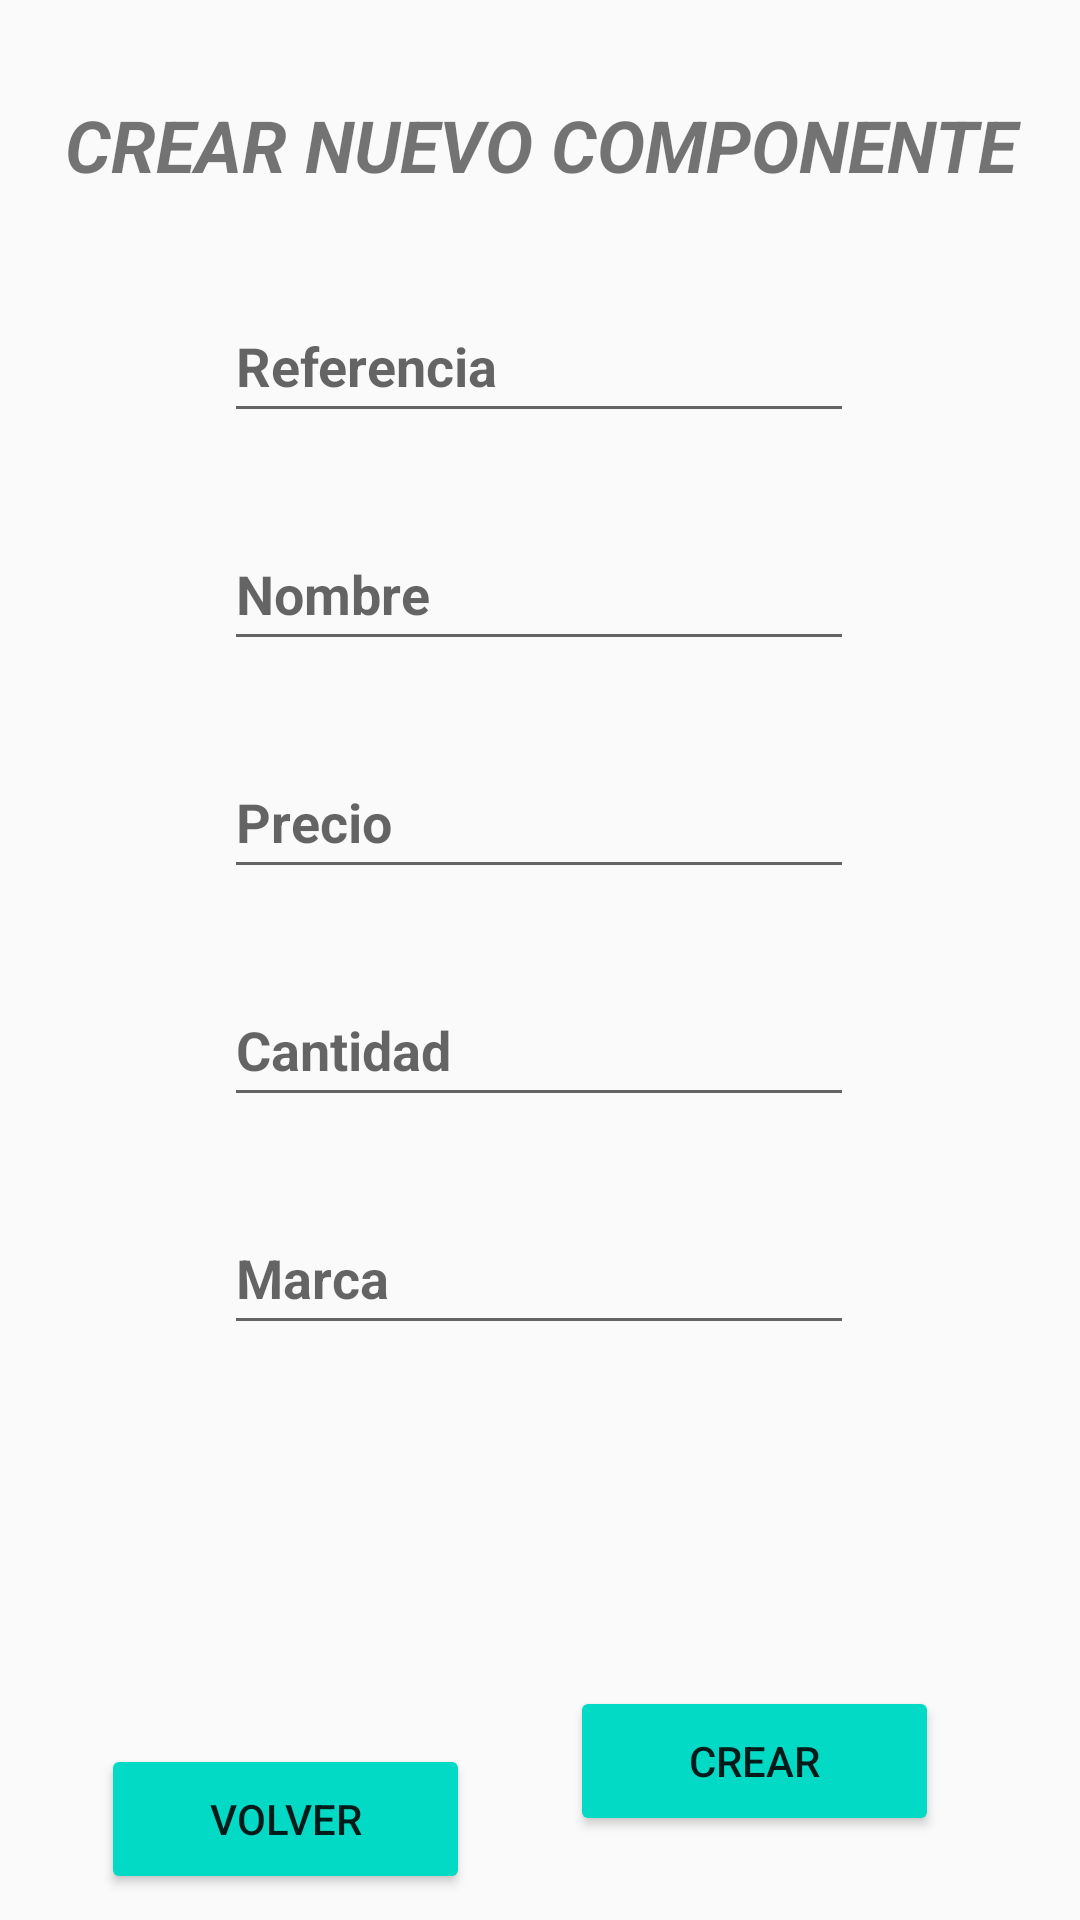

Layout XML and referenced resources for this Android screen:
<!-- AndroidManifest.xml: application theme Theme.TFG_JoseAngel -->
<!-- res/layout/activity_nuevo_producto.xml -->
<?xml version="1.0" encoding="utf-8"?>
<androidx.constraintlayout.widget.ConstraintLayout xmlns:android="http://schemas.android.com/apk/res/android"
    xmlns:app="http://schemas.android.com/apk/res-auto"
    xmlns:tools="http://schemas.android.com/tools"
    android:layout_width="match_parent"
    android:layout_height="match_parent"
    tools:context=".nuevo_producto">

    <ImageView
        android:layout_width="match_parent"
        android:layout_height="match_parent"
        android:alpha="0.9"
        android:scaleType="centerCrop"
        android:src="@drawable/estesi" />

    <EditText
        android:id="@+id/edt_numSerieC"
        android:layout_width="wrap_content"
        android:layout_height="wrap_content"
        android:layout_marginTop="32dp"
        android:autofillHints=""
        android:ems="10"
        android:hint="@string/referencia"
        android:inputType="textPersonName"
        android:minHeight="48dp"
        android:textStyle="bold"
        app:layout_constraintEnd_toEndOf="parent"
        app:layout_constraintHorizontal_bias="0.497"
        app:layout_constraintStart_toStartOf="parent"
        app:layout_constraintTop_toBottomOf="@+id/textView3" />

    <EditText
        android:id="@+id/edt_nombreProdC"
        android:layout_width="wrap_content"
        android:layout_height="wrap_content"
        android:layout_marginTop="28dp"
        android:autofillHints=""
        android:ems="10"
        android:hint="@string/nombreprod"
        android:inputType="textPersonName"
        android:minHeight="48dp"
        android:textStyle="bold"
        app:layout_constraintEnd_toEndOf="parent"
        app:layout_constraintHorizontal_bias="0.497"
        app:layout_constraintStart_toStartOf="parent"
        app:layout_constraintTop_toBottomOf="@+id/edt_numSerieC" />

    <EditText
        android:id="@+id/edt_marcaC"
        android:layout_width="wrap_content"
        android:layout_height="wrap_content"
        android:layout_marginTop="28dp"
        android:autofillHints=""
        android:ems="10"
        android:hint="@string/marca"
        android:inputType="textPersonName"
        android:minHeight="48dp"
        android:textStyle="bold"
        app:layout_constraintEnd_toEndOf="parent"
        app:layout_constraintHorizontal_bias="0.497"
        app:layout_constraintStart_toStartOf="parent"
        app:layout_constraintTop_toBottomOf="@+id/edt_stockC" />

    <EditText
        android:id="@+id/edt_stockC"
        android:layout_width="wrap_content"
        android:layout_height="wrap_content"
        android:layout_marginTop="28dp"
        android:autofillHints=""
        android:ems="10"
        android:hint="@string/cantidad"
        android:inputType="textPersonName"
        android:minHeight="48dp"
        android:textStyle="bold"
        app:layout_constraintEnd_toEndOf="parent"
        app:layout_constraintHorizontal_bias="0.497"
        app:layout_constraintStart_toStartOf="parent"
        app:layout_constraintTop_toBottomOf="@+id/edt_precioC" />

    <EditText
        android:id="@+id/edt_precioC"
        android:layout_width="wrap_content"
        android:layout_height="wrap_content"
        android:layout_marginTop="28dp"
        android:autofillHints=""
        android:ems="10"
        android:hint="@string/precio"
        android:inputType="textPersonName"
        android:minHeight="48dp"
        android:textStyle="bold"
        app:layout_constraintEnd_toEndOf="parent"
        app:layout_constraintHorizontal_bias="0.497"
        app:layout_constraintStart_toStartOf="parent"
        app:layout_constraintTop_toBottomOf="@+id/edt_nombreProdC" />

    <Button
        android:id="@+id/btn_addComp"
        android:layout_width="123dp"
        android:layout_height="50dp"
        android:layout_marginBottom="28dp"
        android:backgroundTint="@color/teal_200"
        android:onClick="new_product"
        android:text="@string/crear"
        app:layout_constraintBottom_toBottomOf="parent"
        app:layout_constraintEnd_toEndOf="parent"
        app:layout_constraintHorizontal_bias="0.802"
        app:layout_constraintStart_toStartOf="parent" />

    <TextView
        android:id="@+id/textView3"
        android:layout_width="0dp"
        android:layout_height="wrap_content"
        android:layout_marginTop="32dp"
        android:foregroundTint="@color/black"
        android:text="CREAR NUEVO COMPONENTE"
        android:textAlignment="center"
        android:textSize="24sp"
        android:textStyle="bold|italic"
        app:layout_constraintEnd_toEndOf="parent"
        app:layout_constraintStart_toStartOf="parent"
        app:layout_constraintTop_toTopOf="parent" />

    <ImageView
        android:id="@+id/image_newproduct"
        android:layout_width="134dp"
        android:layout_height="128dp"
        android:contentDescription="insertar imagen"
        android:onClick="cambiar_imagen"
        app:layout_constraintBottom_toTopOf="@+id/btn_addComp"
        app:layout_constraintEnd_toEndOf="parent"
        app:layout_constraintStart_toStartOf="parent"
        app:layout_constraintTop_toBottomOf="@+id/edt_marcaC"
        app:srcCompat="@drawable/caja" />

    <Button
        android:id="@+id/button6"
        android:layout_width="123dp"
        android:layout_height="50dp"
        android:backgroundTint="@color/teal_200"
        android:onClick="volver"
        android:text="volver"
        app:layout_constraintBottom_toBottomOf="parent"
        app:layout_constraintEnd_toStartOf="@+id/btn_addComp"
        app:layout_constraintStart_toStartOf="parent"
        app:layout_constraintTop_toBottomOf="@+id/image_newproduct"
        app:layout_constraintVertical_bias="0.588" />

</androidx.constraintlayout.widget.ConstraintLayout>
<!-- resources referenced by this layout -->
<resources>
  <string name="cantidad">Cantidad</string>
  <string name="crear">CREAR</string>
  <string name="marca">Marca</string>
  <string name="nombreprod">Nombre</string>
  <string name="precio">Precio</string>
  <string name="referencia">Referencia</string>
  <style name="Theme.TFG_JoseAngel" parent="Theme.AppCompat.Light.DarkActionBar">
          
          <item name="colorPrimary">@color/purple_500</item>
          <item name="colorPrimaryDark">@color/purple_700</item>
          <item name="colorAccent">@color/teal_200</item>
          
      </style>
  <!-- not gathered from this repository: default colours our renderer supplied (Android Studio template values) -->
  <color name="purple_500">#FF6200EE</color>
  <color name="purple_700">#FF3700B3</color>
  <color name="teal_200">#FF03DAC5</color>
  <color name="black">#FF000000</color>
</resources>
